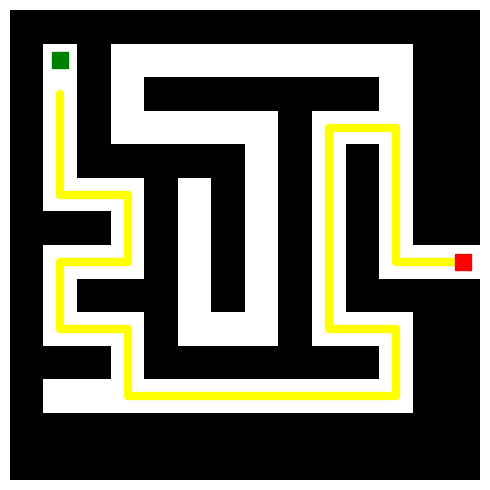

Write Python code to recreate this figure.
''' Tarakashka ishet vihod '''

import random
import matplotlib.pyplot as plt

N, M = 14, 14

maze = [[1] * M for _ in range(N)]
start = (1, 1)
maze[1][1] = 0
stack = [start]
visited = {start}
dirs = [(0,2), (2,0), (0,-2), (-2,0)]

while stack:
    r, c = stack[-1]
    neighbors = []
    for dr, dc in dirs:
        nr, nc = r + dr, c + dc
        if 1 <= nr <= N-2 and 1 <= nc <= M-2 and (nr, nc) not in visited:
            neighbors.append((nr, nc, r + dr//2, c + dc//2))
    if neighbors:
        nr, nc, wr, wc = random.choice(neighbors)
        maze[nr][nc] = 0
        maze[wr][wc] = 0
        visited.add((nr, nc))
        stack.append((nr, nc))
    else:
        stack.pop()

exit_row = None
for r in range(1, N-1):
    if maze[r][M-2] == 0:
        exit_row = r
        break

if exit_row is None:
    exit_row = N // 2
    maze[exit_row][M-2] = 0

maze[exit_row][M-1] = 0
exit_pos = (exit_row, M-1)

stack = [start]
visited_search = {start}
parent = {start: None}

while stack:
    r, c = stack.pop()
    if (r, c) == exit_pos:
        break
    for dr, dc in [(0,1), (1,0), (0,-1), (-1,0)]:
        nr, nc = r + dr, c + dc
        if 0 <= nr < N and 0 <= nc < M and maze[nr][nc] == 0 and (nr, nc) not in visited_search:
            visited_search.add((nr, nc))
            parent[(nr, nc)] = (r, c)
            stack.append((nr, nc))

final_path = []
cur = exit_pos
while cur != start:
    final_path.append(cur)
    cur = parent[cur]

plt.figure(figsize=(5,5))
plt.imshow(maze, cmap='binary', origin='upper')  # 1=чёрный, 0=белый

if final_path:
    ys, xs = zip(*final_path)
    plt.plot(xs, ys, color='yellow', linewidth=6, solid_capstyle='round')

plt.plot(start[1], start[0], 's', color='green', markersize=12)
plt.plot(exit_pos[1], exit_pos[0], 's', color='red', markersize=12)

plt.axis('off')
plt.tight_layout()
plt.show()